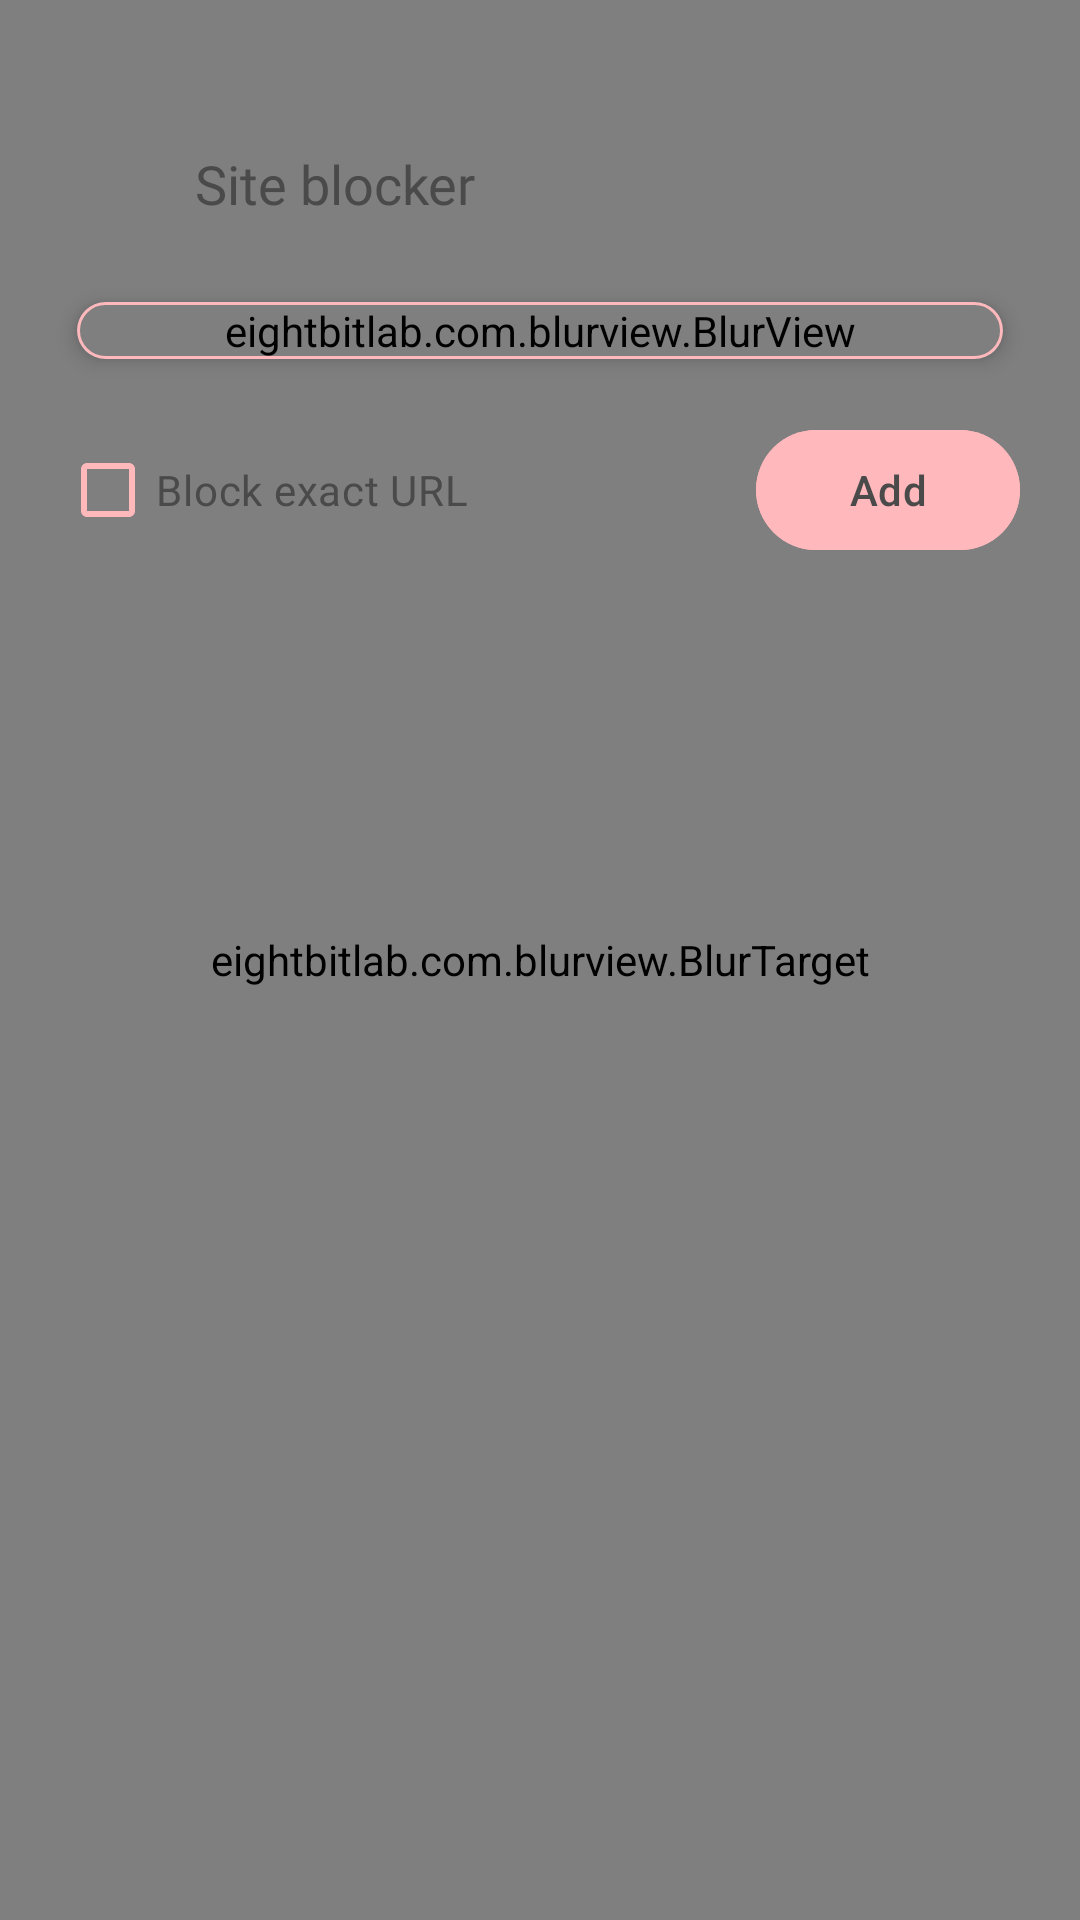

Android layout source for this screen:
<!-- AndroidManifest.xml: application theme Theme.NoScroll -->
<!-- res/layout/activity_site_blocker.xml -->
<?xml version="1.0" encoding="utf-8"?>
<androidx.constraintlayout.widget.ConstraintLayout xmlns:android="http://schemas.android.com/apk/res/android"
    xmlns:app="http://schemas.android.com/apk/res-auto"
    xmlns:tools="http://schemas.android.com/tools"
    android:layout_width="match_parent"
    android:layout_height="match_parent"
    android:background="?attr/globalBg"
    tools:context=".Activities.SiteBlockerActivity"
    tools:ignore="ContentDescription,HardcodedText,Autofill,TextFields">

    <eightbitlab.com.blurview.BlurTarget
        android:id="@+id/blurTarget"
        android:layout_width="match_parent"
        android:layout_height="match_parent"
        app:layout_constraintStart_toStartOf="parent"
        app:layout_constraintTop_toTopOf="parent">

        <androidx.constraintlayout.widget.ConstraintLayout
            android:layout_width="match_parent"
            android:layout_height="match_parent">

            <View
                android:id="@+id/arcTopLeft"
                android:layout_width="550dp"
                android:layout_height="550dp"
                android:layout_marginStart="-200dp"
                android:layout_marginTop="-200dp"
                android:background="@drawable/main_bg_gradient"
                android:backgroundTint="#B4FD7D81"
                android:importantForAccessibility="no"
                android:scaleType="centerCrop"
                app:layout_constraintStart_toStartOf="parent"
                app:layout_constraintTop_toTopOf="parent" />

            <View
                android:id="@+id/arcBottomRight"
                android:layout_width="550dp"
                android:layout_height="550dp"
                android:layout_marginEnd="-200dp"
                android:layout_marginBottom="-200dp"
                android:background="@drawable/main_bg_gradient"
                android:backgroundTint="#8014B8A6"
                android:importantForAccessibility="no"
                app:layout_constraintBottom_toBottomOf="parent"
                app:layout_constraintEnd_toEndOf="parent" />

            <View
                android:id="@+id/arcBottomLeft"
                android:layout_width="550dp"
                android:layout_height="550dp"
                android:layout_marginStart="-350dp"
                android:background="@drawable/main_bg_gradient"
                android:backgroundTint="#D9A78BFA"
                android:importantForAccessibility="no"
                app:layout_constraintBottom_toBottomOf="parent"
                app:layout_constraintStart_toStartOf="parent" />

        </androidx.constraintlayout.widget.ConstraintLayout>

    </eightbitlab.com.blurview.BlurTarget>

    <androidx.constraintlayout.widget.ConstraintLayout
        android:id="@+id/toolbar"
        android:layout_width="0dp"
        android:layout_height="wrap_content"
        android:layout_marginTop="46dp"
        android:background="@color/transparent"
        android:elevation="10dp"
        app:layout_constraintEnd_toEndOf="parent"
        app:layout_constraintStart_toStartOf="parent"
        app:layout_constraintTop_toTopOf="parent">

        <com.google.android.material.imageview.ShapeableImageView
            android:id="@+id/backButton"
            android:layout_width="30dp"
            android:layout_height="30dp"
            android:layout_marginStart="20dp"
            android:src="@drawable/ic_arrow_back"
            android:tint="?attr/tintGlobalColor"
            app:layout_constraintBottom_toBottomOf="parent"
            app:layout_constraintStart_toStartOf="parent"
            app:layout_constraintTop_toTopOf="parent"
            app:shapeAppearanceOverlay="@style/circleImageView" />

        <TextView
            android:id="@+id/toolbarTitle"
            android:layout_width="wrap_content"
            android:layout_height="wrap_content"
            android:layout_marginStart="15dp"
            android:fontFamily="@font/poppins_semibold"
            android:text="Site blocker"
            android:textColor="?attr/tintGlobalColor"
            android:textSize="18sp"
            app:layout_constraintBottom_toBottomOf="parent"
            app:layout_constraintStart_toEndOf="@+id/backButton"
            app:layout_constraintTop_toTopOf="parent" />

    </androidx.constraintlayout.widget.ConstraintLayout>

    <com.google.android.material.card.MaterialCardView
        android:id="@+id/addCard"
        android:layout_width="match_parent"
        android:layout_height="wrap_content"
        android:layout_marginStart="18dp"
        android:layout_marginTop="15dp"
        android:layout_marginEnd="18dp"
        app:cardBackgroundColor="?attr/secondaryColor"
        app:cardCornerRadius="12dp"
        app:cardElevation="4dp"
        app:cardUseCompatPadding="true"
        app:layout_constraintTop_toBottomOf="@+id/toolbar"
        app:strokeColor="?attr/embeddedCards"
        app:strokeWidth="1dp">

        <eightbitlab.com.blurview.BlurView
            android:id="@+id/entryBlur"
            android:layout_width="match_parent"
            android:layout_height="wrap_content">

            <androidx.constraintlayout.widget.ConstraintLayout
                android:layout_width="match_parent"
                android:layout_height="wrap_content"
                android:padding="12dp">

                <EditText
                    android:id="@+id/et_url_input"
                    android:layout_width="0dp"
                    android:layout_height="30dp"
                    android:background="@android:color/transparent"
                    android:backgroundTint="?attr/embeddedCards"
                    android:hint="Enter URL or domain"
                    android:inputType="textUri"
                    android:textColor="?attr/tintGlobalColor"
                    android:textColorHint="?attr/tintGlobalColor"
                    app:layout_constraintEnd_toEndOf="parent"
                    app:layout_constraintStart_toStartOf="parent"
                    app:layout_constraintTop_toTopOf="parent" />

            </androidx.constraintlayout.widget.ConstraintLayout>

        </eightbitlab.com.blurview.BlurView>

    </com.google.android.material.card.MaterialCardView>

    <LinearLayout
        android:id="@+id/switchesLay"
        android:layout_width="match_parent"
        android:layout_height="wrap_content"
        android:layout_marginTop="10dp"
        android:orientation="horizontal"
        android:paddingStart="20dp"
        android:paddingEnd="20dp"
        app:layout_constraintTop_toBottomOf="@id/addCard">

        <com.google.android.material.checkbox.MaterialCheckBox
            android:id="@+id/cb_exact_url"
            android:layout_width="0dp"
            android:layout_height="wrap_content"
            android:layout_weight="1"
            android:text="Block exact URL"
            android:textColor="?attr/tintGlobalColor"
            app:buttonTint="#FFB9BB" />

        <com.google.android.material.button.MaterialButton
            android:id="@+id/btn_add"
            android:layout_width="wrap_content"
            android:layout_height="wrap_content"
            android:backgroundTint="?attr/embeddedCards"
            android:text="Add"
            android:textColor="?attr/tintGlobalColor" />

    </LinearLayout>

    <androidx.recyclerview.widget.RecyclerView
        android:id="@+id/rv_blocked_sites"
        android:layout_width="0dp"
        android:layout_height="0dp"
        android:layout_marginStart="20dp"
        android:layout_marginTop="10dp"
        android:layout_marginEnd="20dp"
        android:layout_marginBottom="10dp"
        app:layout_constraintBottom_toBottomOf="parent"
        app:layout_constraintEnd_toEndOf="parent"
        app:layout_constraintStart_toStartOf="parent"
        app:layout_constraintTop_toBottomOf="@id/switchesLay"
        tools:listitem="@layout/item_blocked_site" />

</androidx.constraintlayout.widget.ConstraintLayout>
<!-- res/layout/item_blocked_site.xml (included above) -->
<?xml version="1.0" encoding="utf-8"?>
<com.google.android.material.card.MaterialCardView xmlns:android="http://schemas.android.com/apk/res/android"
    xmlns:app="http://schemas.android.com/apk/res-auto"
    xmlns:tools="http://schemas.android.com/tools"
    android:layout_width="match_parent"
    android:layout_height="wrap_content"
    app:cardCornerRadius="10dp"
    app:cardUseCompatPadding="true"
    android:background="?attr/secondaryColor"
    android:padding="10dp">

    <androidx.constraintlayout.widget.ConstraintLayout
        android:layout_width="match_parent"
        android:layout_height="wrap_content">

        <ImageView
            android:id="@+id/iv_icon"
            android:layout_width="50dp"
            android:layout_height="50dp"
            android:layout_margin="5dp"
            android:importantForAccessibility="no"
            app:layout_constraintBottom_toBottomOf="parent"
            app:layout_constraintStart_toStartOf="parent"
            app:layout_constraintTop_toTopOf="parent" />

        <TextView
            android:id="@+id/tv_url"
            android:layout_width="0dp"
            android:layout_height="wrap_content"
            android:layout_marginStart="12dp"
            android:ellipsize="end"
            android:maxLines="1"
            android:textColor="?attr/tintGlobalColor"
            android:textSize="14sp"
            app:layout_constraintBottom_toBottomOf="@id/iv_icon"
            app:layout_constraintEnd_toStartOf="@id/iv_unblock"
            app:layout_constraintStart_toEndOf="@id/iv_icon"
            app:layout_constraintTop_toTopOf="@id/iv_icon"
            tools:text="instagram.com/reel/..." />

        <ImageView
            android:id="@+id/iv_unblock"
            android:layout_width="30dp"
            android:layout_height="30dp"
            android:layout_marginStart="10dp"
            android:layout_marginEnd="15dp"
            android:importantForAccessibility="no"
            android:src="@drawable/ic_line_block"
            app:layout_constraintBottom_toBottomOf="parent"
            app:layout_constraintEnd_toEndOf="parent"
            app:layout_constraintTop_toTopOf="parent"
            app:tint="@color/textColor" />

    </androidx.constraintlayout.widget.ConstraintLayout>

</com.google.android.material.card.MaterialCardView>
<!-- resources referenced by this layout -->
<resources>
  <color name="textColor">#9EABB8</color>
  <color name="transparent">#00000000</color>
  <!-- drawable main_bg_gradient (drawable) -->
  <?xml version="1.0" encoding="utf-8"?>
  <shape xmlns:android="http://schemas.android.com/apk/res/android"
      android:shape="rectangle">
      <gradient
          android:angle="270"
          android:centerX="50%"
          android:centerY="50%"
          android:endColor="@color/transparent"
          android:gradientRadius="690"
          android:startColor="#FD7D81"
          android:type="radial" />
  
  </shape>
  <style name="circleImageView" parent="">
          <item name="cornerFamily">rounded</item>
          <item name="cornerSize">14dp</item>
      </style>
  <style name="Theme.NoScroll" parent="Theme.Material3.DayNight.NoActionBar">
          <item name="tintGlobalColor">#4a4a4a</item>
          <item name="globalBg">#FFFDF7</item>
          <item name="secondaryColor">#FFF6F6</item>
          <item name="switchTrack">#FFB8BC</item>
          <item name="switchThumb">#FFF6F6</item>
          <item name="embeddedCards">#FFB8BC</item>
      </style>
</resources>
